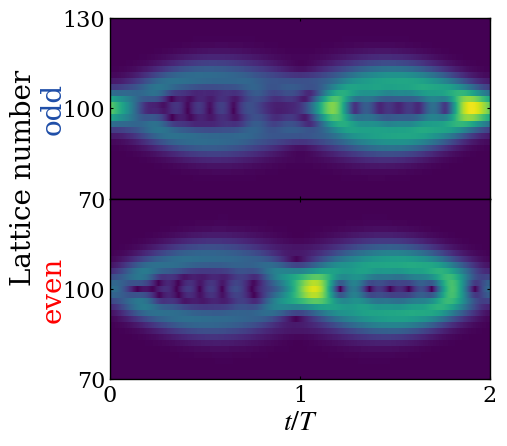

This chart was generated by the following Python code:

import matplotlib.pyplot as plt
import numpy as np
from scipy.integrate import solve_ivp
from functools import partial
plt.rcParams['axes.unicode_minus'] = False
plt.rcParams['axes.unicode_minus']=False 
# Time sampling points used to record the evolution from t=0 to t=4
t_eval = np.linspace(0,4,4001)
# Initial real-space lattice array for the first Gaussian wave packet
zpump0=np.zeros(202,dtype=complex)
# Parameters of the initial wave packet: packet width k0, central momenta ksita and ksita1,
# and the superposition coefficient bi between the two wave packets
k0=0.03
ksita=1.57
ksita1=-1.58
bi=-1
# initial lattice-site array for the second wavepack
Zpump0=np.zeros(202,dtype=complex)
# Dimensionless parameters of the Hamiltonian, 
# kappa and gainloss are rescaled by 2pi/F to preserve the parameter ratios when F is set to 2pi
F =0.13
kappa = 0.6*np.pi/F
gainloss = 0.16*np.pi/F
# Construct the two Gaussian wave packets defined by the above parameters
for i in range (202):
    zpump0[i]=np.exp(-(k0*(100-i)**2))*np.exp(1.0j*(i)*ksita)
for i in range (202):
    Zpump0[i]=np.exp(-(k0*(100-i)**2))*np.exp(1.0j*(i)*ksita1)
# Initial state formed by the superposition of the two Gaussian wave packets
zpump=1*np.array(zpump0+bi*Zpump0,dtype=complex)
# Define the time-evolution equation dz/dt = -i H z
# where H is the real-space tight-binding Hamiltonian including the linear potential kn,
# alternating gain/loss gamma, and nearest-neighbor hopping k
def PUMP(t,zpump,F,k,gamma):
    npump=len(zpump)
    kn=np.zeros(npump,dtype=complex)
    PUMPuse=np.zeros([npump,npump],dtype=complex)
    PUMPuse0=np.zeros([npump,npump],dtype=complex)
    for i in range(len(zpump0)):
        kn[i]=(i-100)*F
        if i%2==0:
            PUMPuse[i,i]=kn[i]+1j*gamma
        else:
            PUMPuse[i,i]=kn[i]-1j*gamma
    for i in range(1,npump):
        PUMPuse[i,i-1]=k.conjugate()
    for i in range(0,npump-1):
        PUMPuse[i,i+1]=k
    PUMPuse0=np.dot(PUMPuse,zpump)*(-1j)
    return PUMPuse0
# Use partial to fix the parameters and obtain an evolution function depending on t and zpump
# Set F = pi so that the time unit matches the Bloch-oscillation period
f = partial(PUMP,F=np.pi,k=kappa,gamma=gainloss)
# Numerically integrate the time evolution using solve_ivp;
#to avoid using a step size that is too large relative to the parameter scale, set the maximum step size to 0.05
sol1= solve_ivp(f, [0,4], zpump, t_eval=t_eval,max_step=0.05)
#ww stores the modulus (amplitude)
ww=abs(sol1.y)




#%% Odd/even sublattice dynamics figure
import numpy as np
import matplotlib.pyplot as plt

# Time axis
x = np.asarray(t_eval, dtype=float)

# Sublattice data
odd_rows = np.abs(sol1.y[1::2, :])
even_rows = np.abs(sol1.y[::2, :])

# Lattice coordinates
y = np.arange(sol1.y.shape[0], dtype=float)
y_odd = y[1::2]
y_even = y[::2]

X_odd, Y_odd = np.meshgrid(x, y_odd)
X_even, Y_even = np.meshgrid(x, y_even)

# Color range
vmin = 0.0
vmax = np.percentile(np.abs(sol1.y), 99.5)

plt.rcParams.update({
    "font.family": "serif",
    "mathtext.fontset": "stix",
    "axes.linewidth": 1.0,
    "xtick.direction": "in",
    "ytick.direction": "in",
})

fig, ax = plt.subplots(
    2, 1,
    figsize=(5, 4.2),
    sharex=True,
    dpi=150
)

# Top: odd
ax[0].pcolormesh(
    X_odd, Y_odd, odd_rows,
    cmap="viridis",
    shading="auto",
    vmin=vmin,
    vmax=vmax*1.5
)
ax[0].set_xlim(0, 2)
ax[0].set_ylim(70, 130)
ax[0].set_yticks([70, 100, 130])
ax[0].tick_params(axis='both', labelsize=16, top=True, right=True, length=2.5)
ax[0].tick_params(labelbottom=False)

# Bottom: even
ax[1].pcolormesh(
    X_even, Y_even, even_rows,
    cmap="viridis",
    shading="auto",
    vmin=vmin,
    vmax=vmax*1.5
)
ax[1].set_xlim(0, 2)
ax[1].set_ylim(70, 130)
ax[1].set_xticks([0, 1, 2])
ax[1].set_yticks([70, 100])
ax[1].tick_params(axis='both', labelsize=16, top=True, right=True, length=2.5)
ax[1].set_xlabel(r"$t/T$", fontsize=20, labelpad=2)

# Common y label
fig.text(0.02, 0.6, "Lattice number", rotation=90,
         va="center", fontsize=20)

# Sublattice labels
ax[0].text(
    -0.15, 0.50, "odd",
    transform=ax[0].transAxes,
    rotation=90,
    ha="center", va="center",
    fontsize=20, color="#1f4ea8"
)

ax[1].text(
    -0.15, 0.50, "even",
    transform=ax[1].transAxes,
    rotation=90,
    ha="center", va="center",
    fontsize=20, color="red"
)
plt.subplots_adjust(
    left=0.22,
    right=0.98,
    bottom=0.12,
    top=0.98,
    hspace=0.00
)
plt.show()
